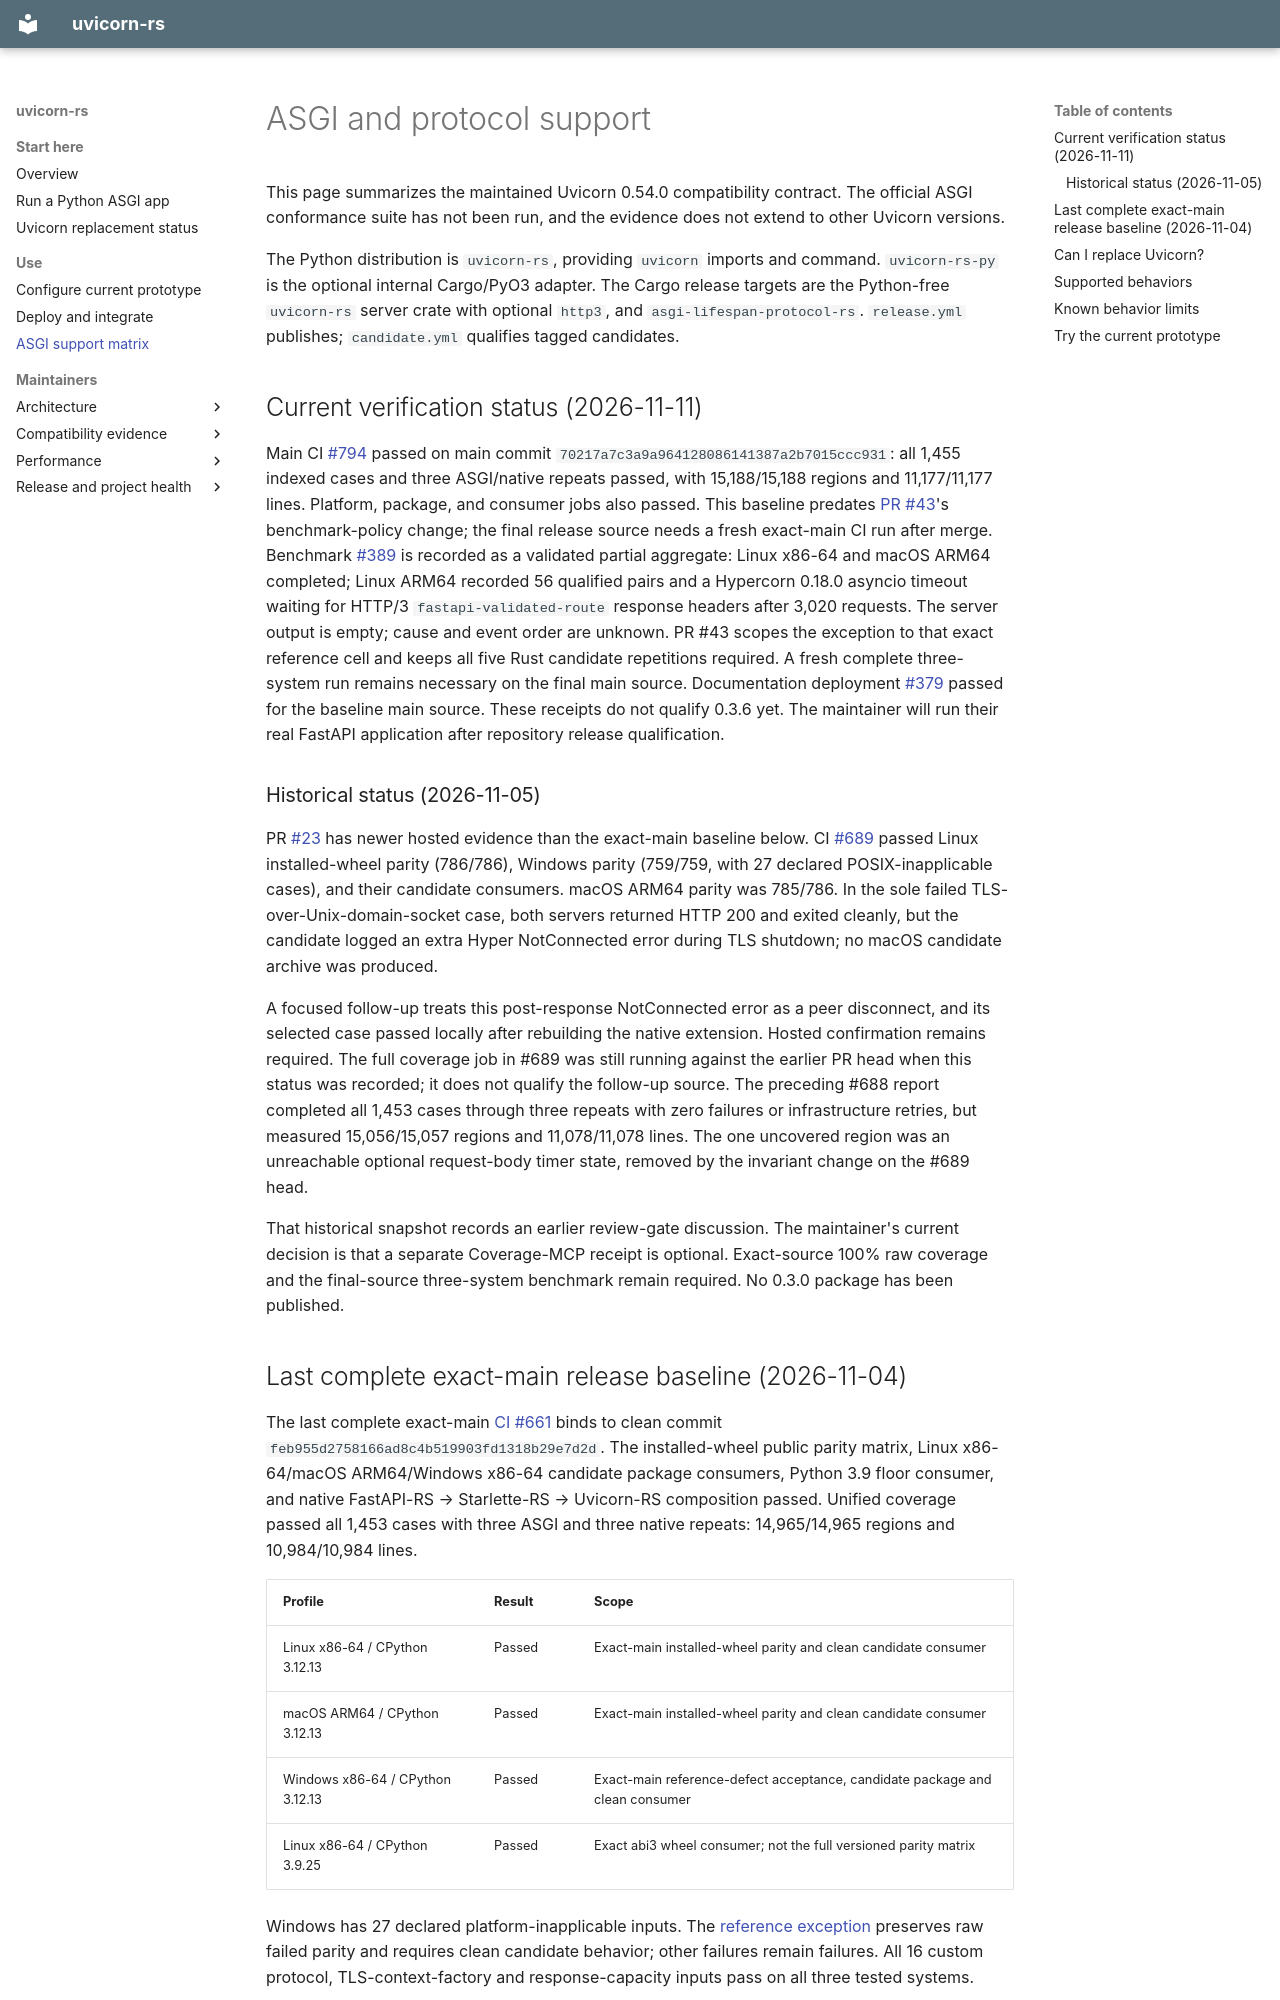

repository: appunni-m/uvicorn-rs · page: support-matrix/index.html · generator: mkdocs

# ASGI and protocol support

This page summarizes the maintained Uvicorn 0.54.0 compatibility contract.
The official ASGI conformance suite has not been run, and the evidence does
not extend to other Uvicorn versions.

The Python distribution is `uvicorn-rs`, providing `uvicorn` imports
and command. `uvicorn-rs-py` is the optional internal Cargo/PyO3 adapter. The
Cargo release targets are the Python-free `uvicorn-rs` server crate with
optional `http3`, and `asgi-lifespan-protocol-rs`. `release.yml` publishes;
`candidate.yml` qualifies tagged candidates.

<a id="current-verification-status-2026-11-02"></a>
<a id="current-verification-status-2026-11-04"></a>
<a id="current-verification-status-2026-11-05"></a>
<a id="current-verification-status-2026-11-06"></a>
<a id="current-verification-status-2026-11-07"></a>
<a id="current-verification-status-2026-11-09"></a>
<a id="current-verification-status-2026-11-10"></a>
<a id="current-verification-status-2026-11-11"></a>

## Current verification status (2026-11-11)

Main CI [#794](https://github.com/appunni-m/uvicorn-rs/actions/runs/43007285333)
passed on main commit `70217a7c3a9a964128086141387a2b7015ccc931`: all 1,455
indexed cases and three ASGI/native repeats passed, with 15,188/15,188 regions
and 11,177/11,177 lines. Platform, package, and consumer jobs also passed.
This baseline predates [PR #43](https://github.com/appunni-m/uvicorn-rs/pull/43)'s
benchmark-policy change; the final release source needs a fresh exact-main CI
run after merge. Benchmark
[#389](https://github.com/appunni-m/uvicorn-rs/actions/runs/43007285362) is
recorded as a validated partial aggregate: Linux x86-64 and macOS ARM64 completed;
Linux ARM64 recorded 56 qualified pairs and a Hypercorn 0.18.0 asyncio timeout
waiting for HTTP/3 `fastapi-validated-route` response headers after 3,020
requests. The server output is empty; cause and event order are unknown. PR #43
scopes the exception to that exact reference cell and keeps all five Rust
candidate repetitions required. A fresh complete three-system run remains
necessary on the final main source. Documentation deployment
[#379](https://github.com/appunni-m/uvicorn-rs/actions/runs/43007285311) passed
for the baseline main source. These receipts do not qualify 0.3.6 yet. The
maintainer will run their real FastAPI application after repository release
qualification.

### Historical status (2026-11-05)

PR [#23](https://github.com/appunni-m/uvicorn-rs/pull/23) has newer hosted
evidence than the exact-main baseline below. CI
[#689](https://github.com/appunni-m/uvicorn-rs/actions/runs/42061360886) passed
Linux installed-wheel parity (786/786), Windows parity (759/759, with 27
declared POSIX-inapplicable cases), and their candidate consumers. macOS ARM64
parity was 785/786. In the sole failed TLS-over-Unix-domain-socket case, both
servers returned HTTP 200 and exited cleanly, but the candidate logged an extra
Hyper NotConnected error during TLS shutdown; no macOS candidate archive was
produced.

A focused follow-up treats this post-response NotConnected error as a peer
disconnect, and its selected case passed locally after rebuilding the native
extension. Hosted confirmation remains required. The full coverage job in #689
was still running against the earlier PR head when this status was recorded;
it does not qualify the follow-up source. The preceding #688 report completed
all 1,453 cases through three repeats with zero failures or infrastructure
retries, but measured 15,056/15,057 regions and 11,078/11,078 lines. The one
uncovered region was an unreachable optional request-body timer state, removed
by the invariant change on the #689 head.

That historical snapshot records an earlier review-gate discussion. The
maintainer's current decision is that a separate Coverage-MCP receipt is
optional. Exact-source 100% raw coverage and the final-source three-system
benchmark remain required. No 0.3.0 package has been published.
